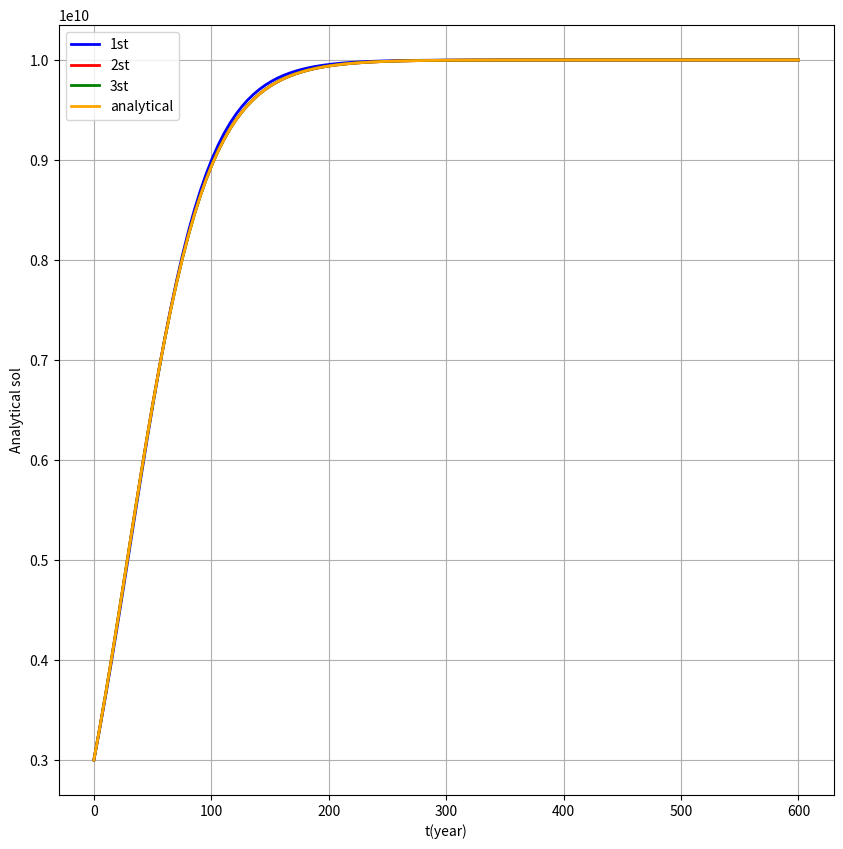

Source code (Python):
import numpy as np
import matplotlib.pyplot as plt
from scipy.integrate import odeint
import math

from sympy import symbols, diff
import sympy


dt = 5

x0 = 3*10**(9)

TLOW = 0
THIGH = 600

A= 0.03
B= 3*10**(-12)

DT = int((1 / dt) *(THIGH - TLOW))



#here f is the dx/dt function
X, T = symbols('X T')
f = A*X -B*X*X

def returns_dydt(x, t):
    ############################################################################################################################
    dxdt = A*x - B*x*x
    return dxdt

df = diff(f, X)
dft= diff(f,T)
dfx = diff(df, X)

t = np.linspace(TLOW, THIGH, DT+1)

#analitical soln
y1 = odeint(returns_dydt, x0, t)




def tailor2(order):
    ans = [x0]
    for i in range(1, DT):
        if order == 1:
            # first order
            ans.append(ans[i - 1] + dt * returns_dydt(ans[i-1],t[i-1]))
        if order == 2:
            # second order
            ans.append(ans[i - 1] + dt * returns_dydt(ans[i-1],t[i-1]) 
                       + 0.5 * dt*dt* ((dft.evalf(subs={X: ans[i - 1], T:t[i-1]}) + (returns_dydt(ans[i-1],t[i-1]))*df.evalf(subs={X: ans[i-1],T:t[i-1]}) )))
        
        if order == 3:
            #3rd order
            ans.append(ans[i - 1] + dt * returns_dydt(ans[i-1],t[i-1])
                          + 0.5 * dt*dt* ((dft.evalf(subs={X: ans[i - 1], T:t[i-1]}) + (returns_dydt(ans[i-1],t[i-1]))*df.evalf(subs={X: ans[i-1],T:t[i-1]}) ))
                          + (1/6) * dt*dt*dt*(returns_dydt(ans[i-1],t[i-1])*(df.evalf(subs={X: ans[i-1],T:t[i-1]})**2)  +  (returns_dydt(ans[i-1],t[i-1])**2)*(dfx.evalf(subs={X: ans[i-1],T:t[i-1]})) )
            )

    return ans


def erer(ans):
    errr = [0]
    for i in range(1, DT):
        errr.append(ans[i] - float(y1[i]))
    return errr

ans1 = tailor2(1)
ans2 = tailor2(2)
ans3 = tailor2(3)

err1 = erer(ans1)
err2 = erer(ans2)
err3 = erer(ans3)

print(ans3)
print()
print(y1)

print(len(ans3))
print(len(y1))


t1 = np.linspace(TLOW, THIGH, DT)


#plotting
fig = plt.figure(figsize=(10, 10))

plt.plot(t1, ans1, color='blue', label='1st', linewidth=2)
plt.plot(t1, ans2, color='red', label='2st', linewidth=2)
plt.plot(t1, ans3, color='green', label='3st', linewidth=2)
plt.plot(t1, y1[:len(y1)-1], color='orange', label='analytical', linewidth=2)


# plt.plot(t1, err1, color='red', label='1st', linewidth=2)
# plt.plot(t1, err2, color='blue', label='2st', linewidth=2)
# plt.plot(t1, err3, color='green', label='3st', linewidth=2)



plt.xlabel('t(year)')
#plt.ylabel('Analytical sol(amount)')
plt.ylabel('Analytical sol')
plt.legend()
plt.grid()
plt.savefig('q3.png')
plt.show()
